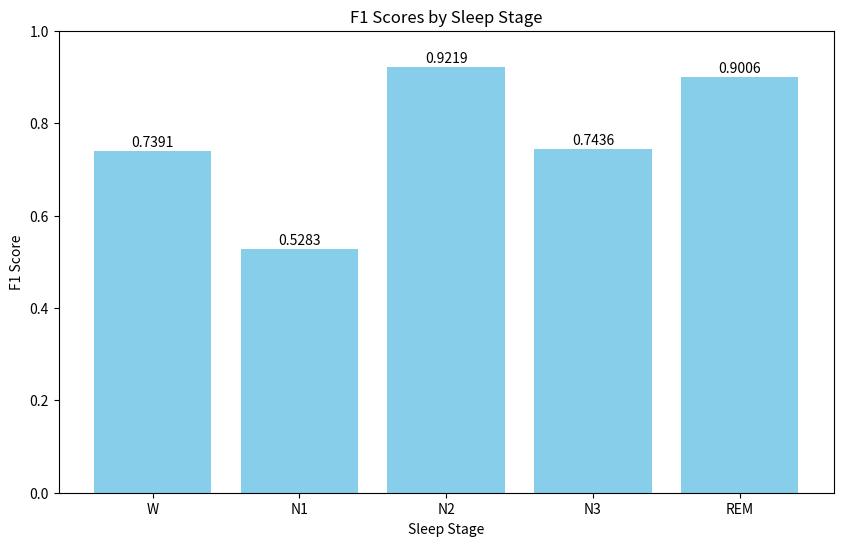

The script that saved this image: (Note: this script raises an exception after producing the figure.)
import matplotlib.pyplot as plt
import seaborn as sns
import numpy as np

def plot_evaluation_results():
    # 准备数据
    classes = ['W', 'N1', 'N2', 'N3', 'REM']
    f1_scores = [0.7391, 0.5283, 0.9219, 0.7436, 0.9006]
    
    # 1. F1分数条形图
    plt.figure(figsize=(10, 6))
    plt.bar(classes, f1_scores, color='skyblue')
    plt.title('F1 Scores by Sleep Stage')
    plt.xlabel('Sleep Stage')
    plt.ylabel('F1 Score')
    plt.ylim(0, 1)
    for i, v in enumerate(f1_scores):
        plt.text(i, v + 0.01, f'{v:.4f}', ha='center')
    plt.savefig('evaluation_results/f1_scores.png')
    plt.close()
    
    # 2. 混淆矩阵热力图
    confusion_matrix = np.array([
        [17, 6, 2, 0, 1],
        [2, 14, 6, 0, 8],
        [0, 2, 313, 0, 3],
        [1, 0, 19, 29, 0],
        [0, 1, 21, 0, 154]
    ])
    
    plt.figure(figsize=(10, 8))
    sns.heatmap(confusion_matrix, annot=True, fmt='d', cmap='Blues',
                xticklabels=classes, yticklabels=classes)
    plt.title('Confusion Matrix')
    plt.xlabel('Predicted Label')
    plt.ylabel('True Label')
    plt.savefig('evaluation_results/confusion_matrix.png')
    plt.close()
    
    # 3. 性能指标雷达图
    metrics = {
        'W': {'precision': 0.85, 'recall': 0.65, 'f1': 0.7391},
        'N1': {'precision': 0.61, 'recall': 0.47, 'f1': 0.5283},
        'N2': {'precision': 0.87, 'recall': 0.98, 'f1': 0.9219},
        'N3': {'precision': 1.00, 'recall': 0.59, 'f1': 0.7436},
        'REM': {'precision': 0.93, 'recall': 0.88, 'f1': 0.9006}
    }
    
    # 创建雷达图
    fig = plt.figure(figsize=(10, 10))
    ax = fig.add_subplot(111, projection='polar')
    
    angles = np.linspace(0, 2*np.pi, len(classes), endpoint=False)
    angles = np.concatenate((angles, [angles[0]]))  # 闭合图形
    
    for metric in ['precision', 'recall', 'f1']:
        values = [metrics[c][metric] for c in classes]
        values = np.concatenate((values, [values[0]]))
        ax.plot(angles, values, '-o', label=metric.capitalize())
    
    ax.set_xticks(angles[:-1])
    ax.set_xticklabels(classes)
    ax.set_ylim(0, 1)
    plt.legend(loc='upper right', bbox_to_anchor=(0.1, 0.1))
    plt.title('Performance Metrics by Sleep Stage')
    plt.savefig('evaluation_results/radar_plot.png')
    plt.close()

# 执行绘图
plot_evaluation_results()